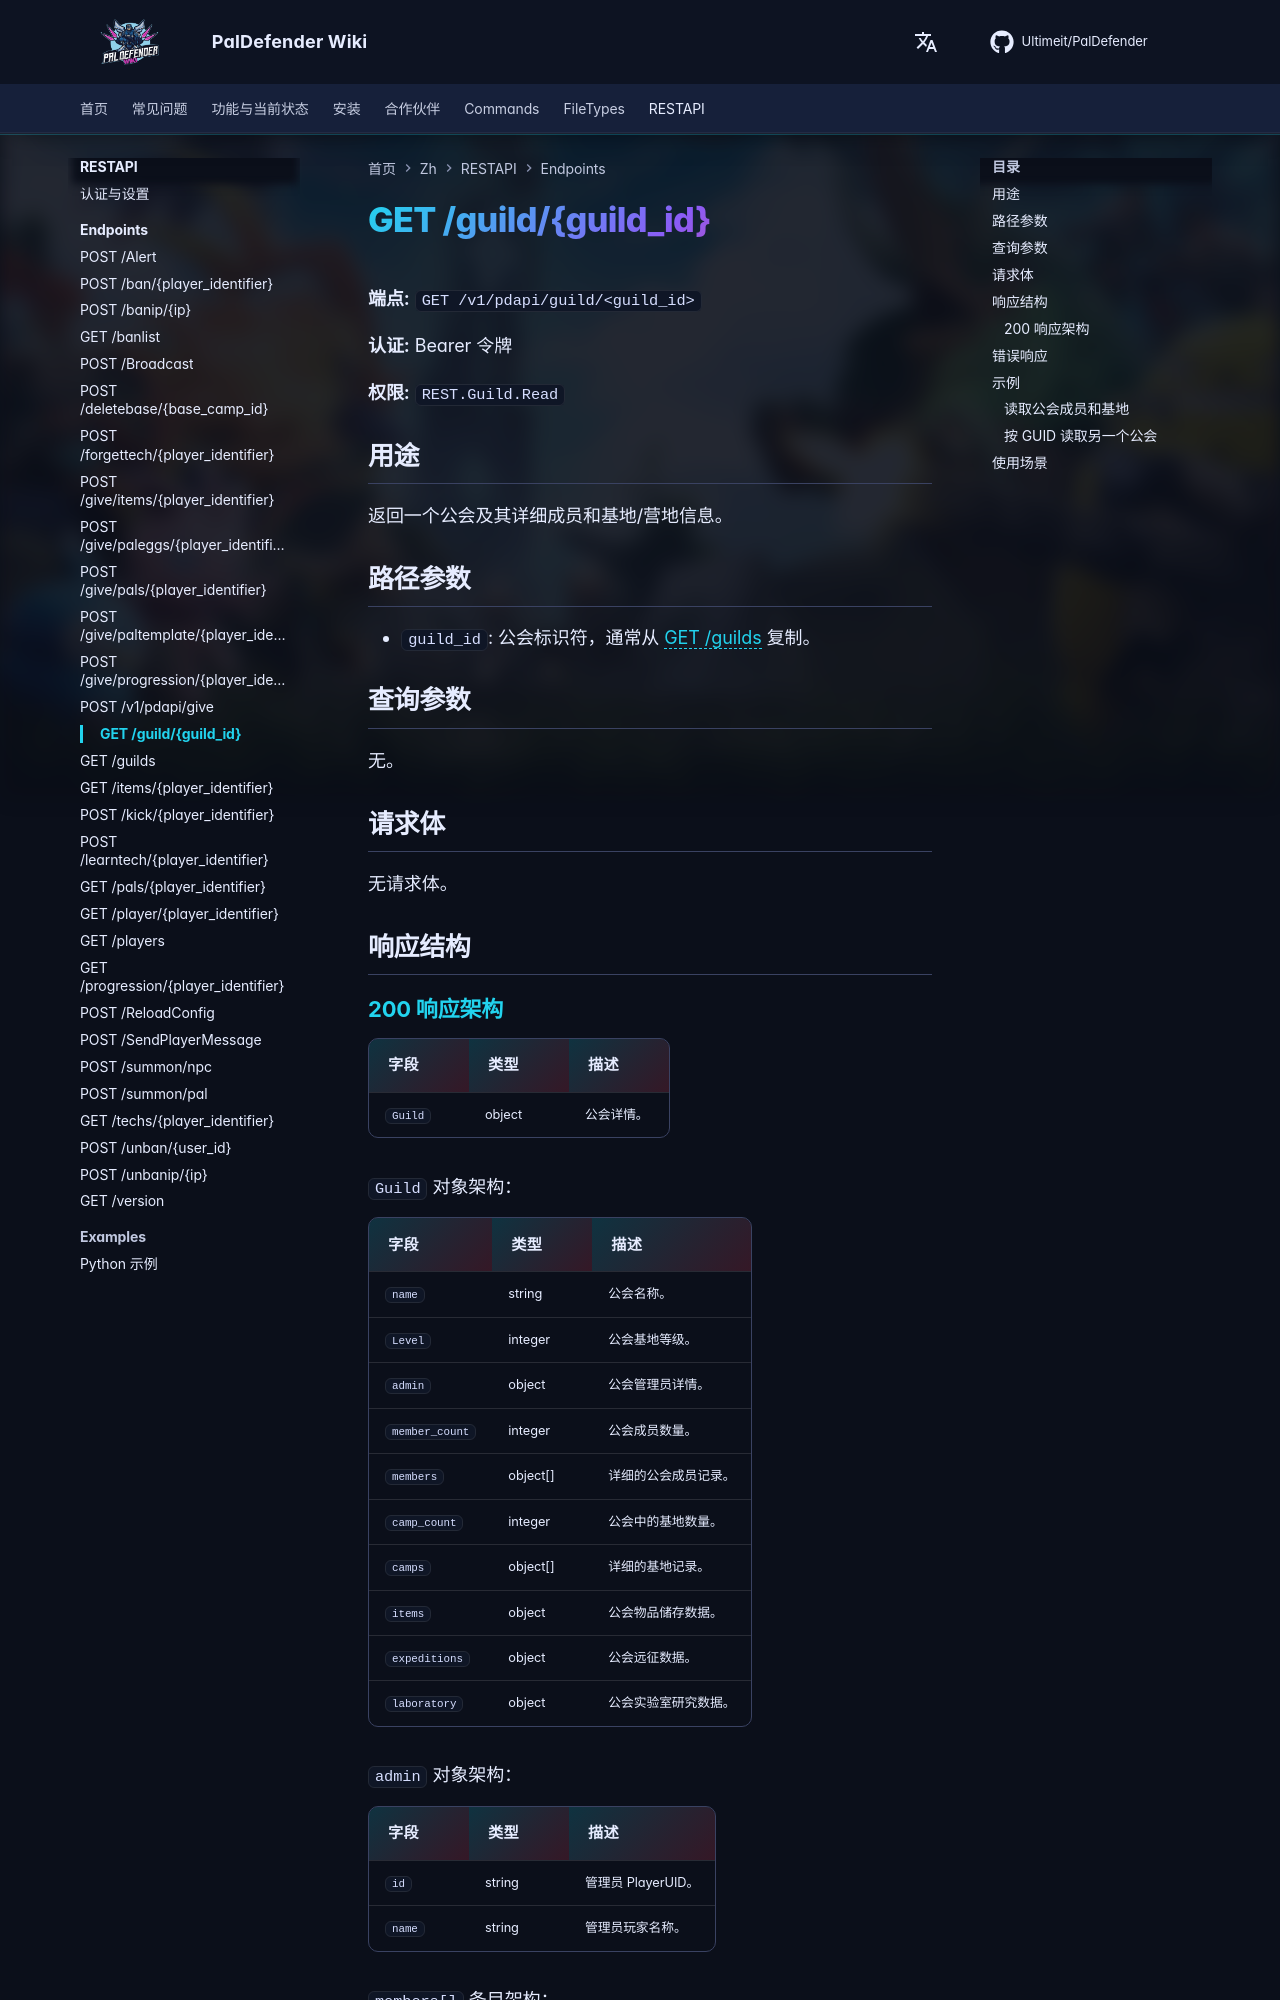

repository: Ultimeit/PalDefender · page: zh/RESTAPI/Endpoints/guild/index.html · generator: mkdocs

# GET /guild/{guild_id}



**端点:** `GET /v1/pdapi/guild/<guild_id>`

**认证:** Bearer 令牌

**权限:** `REST.Guild.Read`

## 用途

返回一个公会及其详细成员和基地/营地信息。

## 路径参数

- `guild_id`: 公会标识符，通常从 [GET /guilds](guilds.md) 复制。

## 查询参数

无。

## 请求体

无请求体。

## 响应结构

--8<-- "_snippets/zh/restapi/schemas/guild.md"
